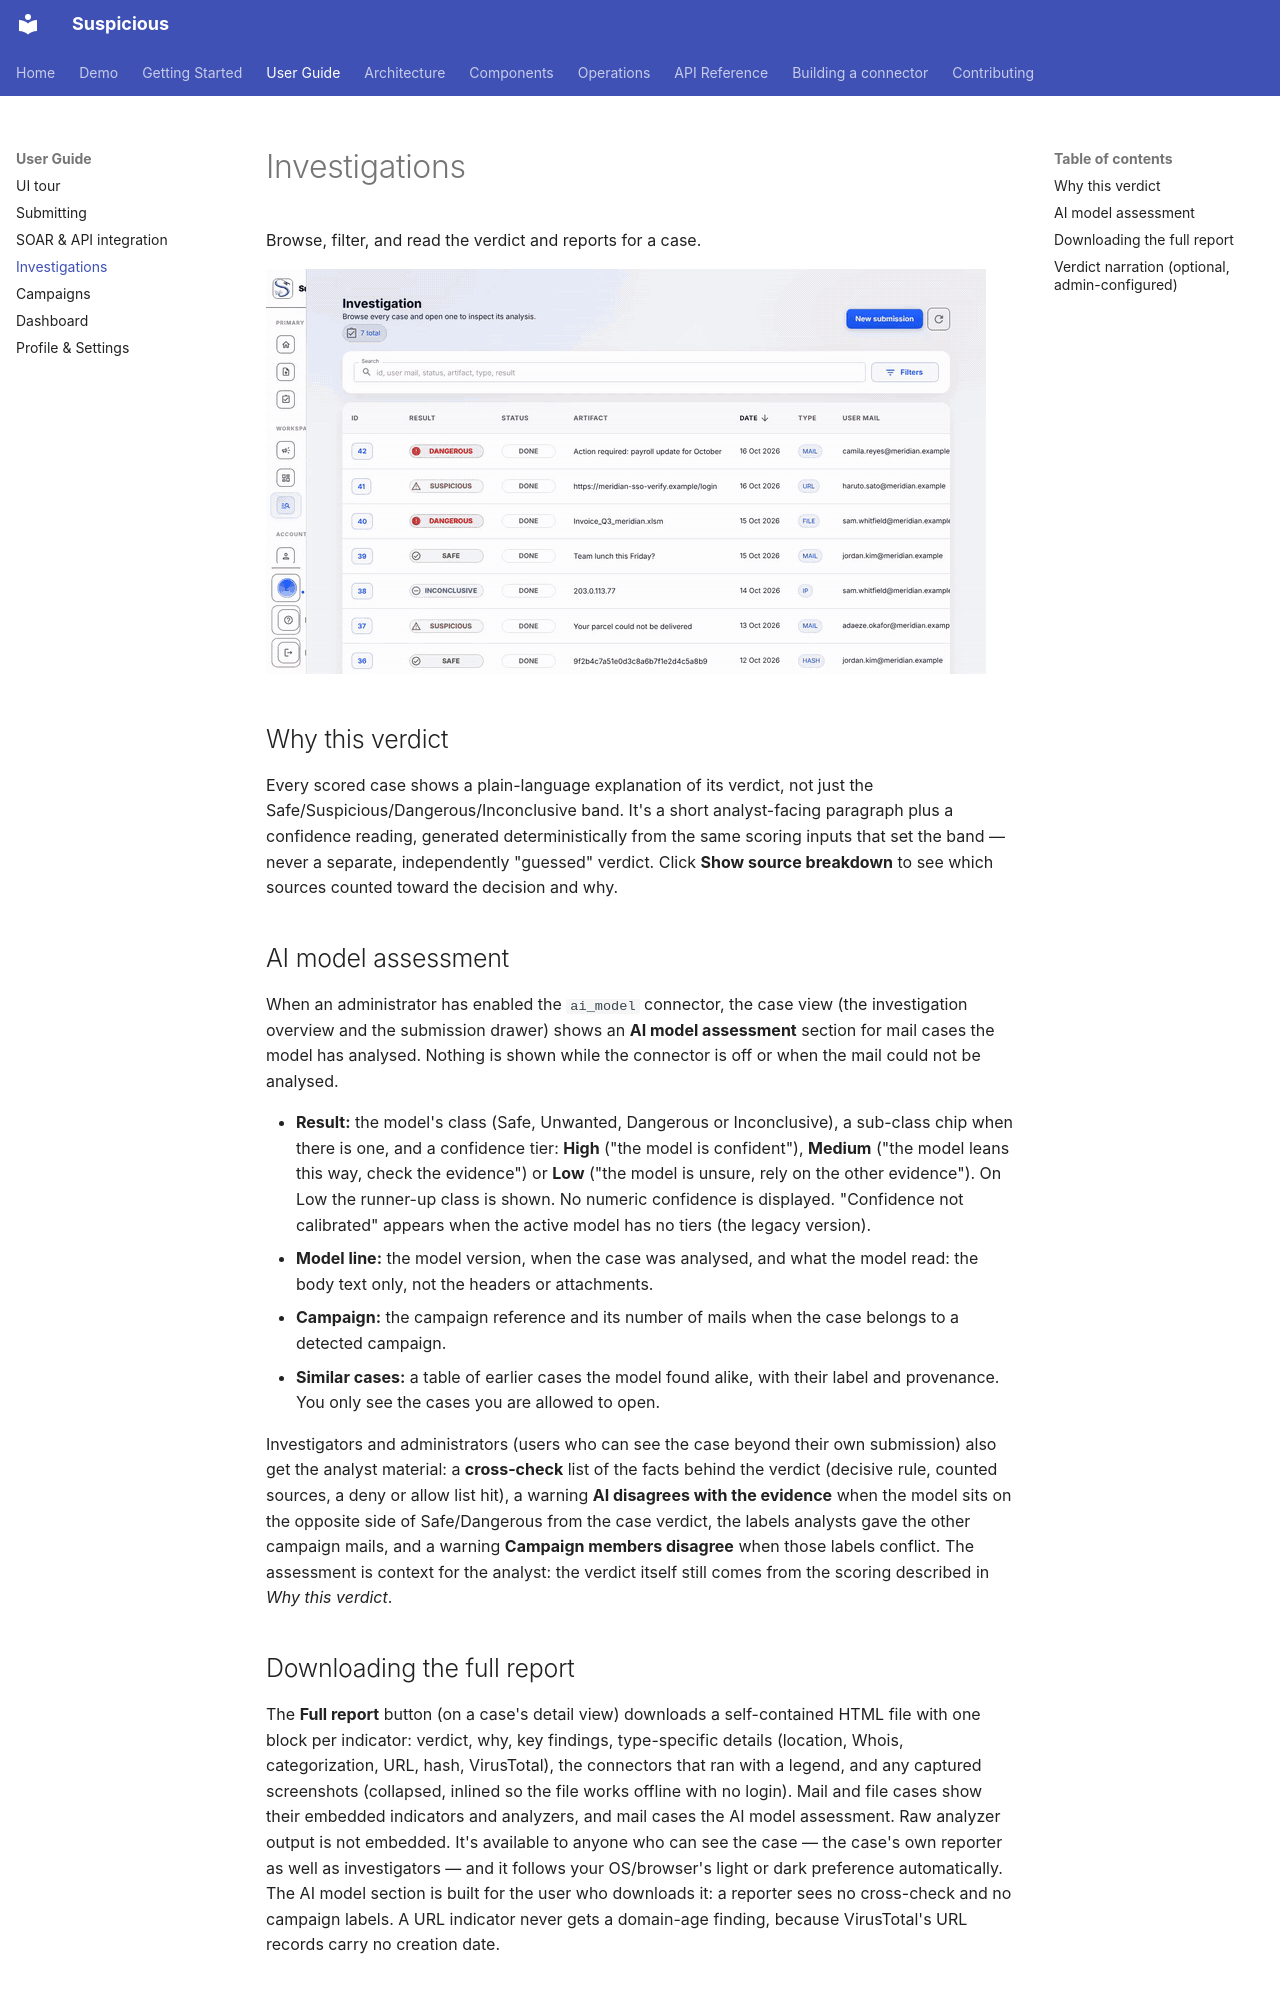

repository: thalesgroup-cert/suspicious · page: user-guide/investigations/index.html · generator: mkdocs

# Investigations

Browse, filter, and read the verdict and reports for a case.

![Investigation workspace: open a case, read the explained verdict, expand the source breakdown and the per-analyzer reports](../assets/gifs/investigation.gif)

## Why this verdict

Every scored case shows a plain-language explanation of its verdict, not just
the Safe/Suspicious/Dangerous/Inconclusive band. It's a short analyst-facing
paragraph plus a confidence reading, generated deterministically from the
same scoring inputs that set the band — never a separate, independently
"guessed" verdict. Click **Show source breakdown** to see which sources
counted toward the decision and why.

## AI model assessment

When an administrator has enabled the `ai_model` connector, the case view (the
investigation overview and the submission drawer) shows an **AI model
assessment** section for mail cases the model has analysed. Nothing is shown
while the connector is off or when the mail could not be analysed.

- **Result:** the model's class (Safe, Unwanted, Dangerous or Inconclusive), a
  sub-class chip when there is one, and a confidence tier: **High** ("the model is
  confident"), **Medium** ("the model leans this way, check the evidence") or
  **Low** ("the model is unsure, rely on the other evidence"). On Low the
  runner-up class is shown. No numeric confidence is displayed. "Confidence not
  calibrated" appears when the active model has no tiers (the legacy version).
- **Model line:** the model version, when the case was analysed, and what the
  model read: the body text only, not the headers or attachments.
- **Campaign:** the campaign reference and its number of mails when the case
  belongs to a detected campaign.
- **Similar cases:** a table of earlier cases the model found alike, with their
  label and provenance. You only see the cases you are allowed to open.

Investigators and administrators (users who can see the case beyond their own
submission) also get the analyst material: a **cross-check** list of the facts
behind the verdict (decisive rule, counted sources, a deny or allow list hit), a
warning **AI disagrees with the evidence** when the model sits on the opposite
side of Safe/Dangerous from the case verdict, the labels analysts gave the other
campaign mails, and a warning **Campaign members disagree** when those labels
conflict. The assessment is context for the analyst: the verdict itself still
comes from the scoring described in *Why this verdict*.

## Downloading the full report

The **Full report** button (on a case's detail view) downloads a
self-contained HTML file with one block per indicator: verdict, why, key
findings, type-specific details (location, Whois, categorization, URL, hash,
VirusTotal), the connectors that ran with a legend, and any captured
screenshots (collapsed, inlined so the file works offline with no login).
Mail and file cases show their embedded indicators and analyzers, and mail
cases the AI model assessment. Raw analyzer output is not embedded.
It's available to anyone who can see the case — the case's own reporter as
well as investigators — and it follows your OS/browser's light or dark
preference automatically. The AI model section is built for the user who
downloads it: a reporter sees no cross-check and no campaign labels. A URL
indicator never gets a domain-age finding, because VirusTotal's URL records
carry no creation date.
